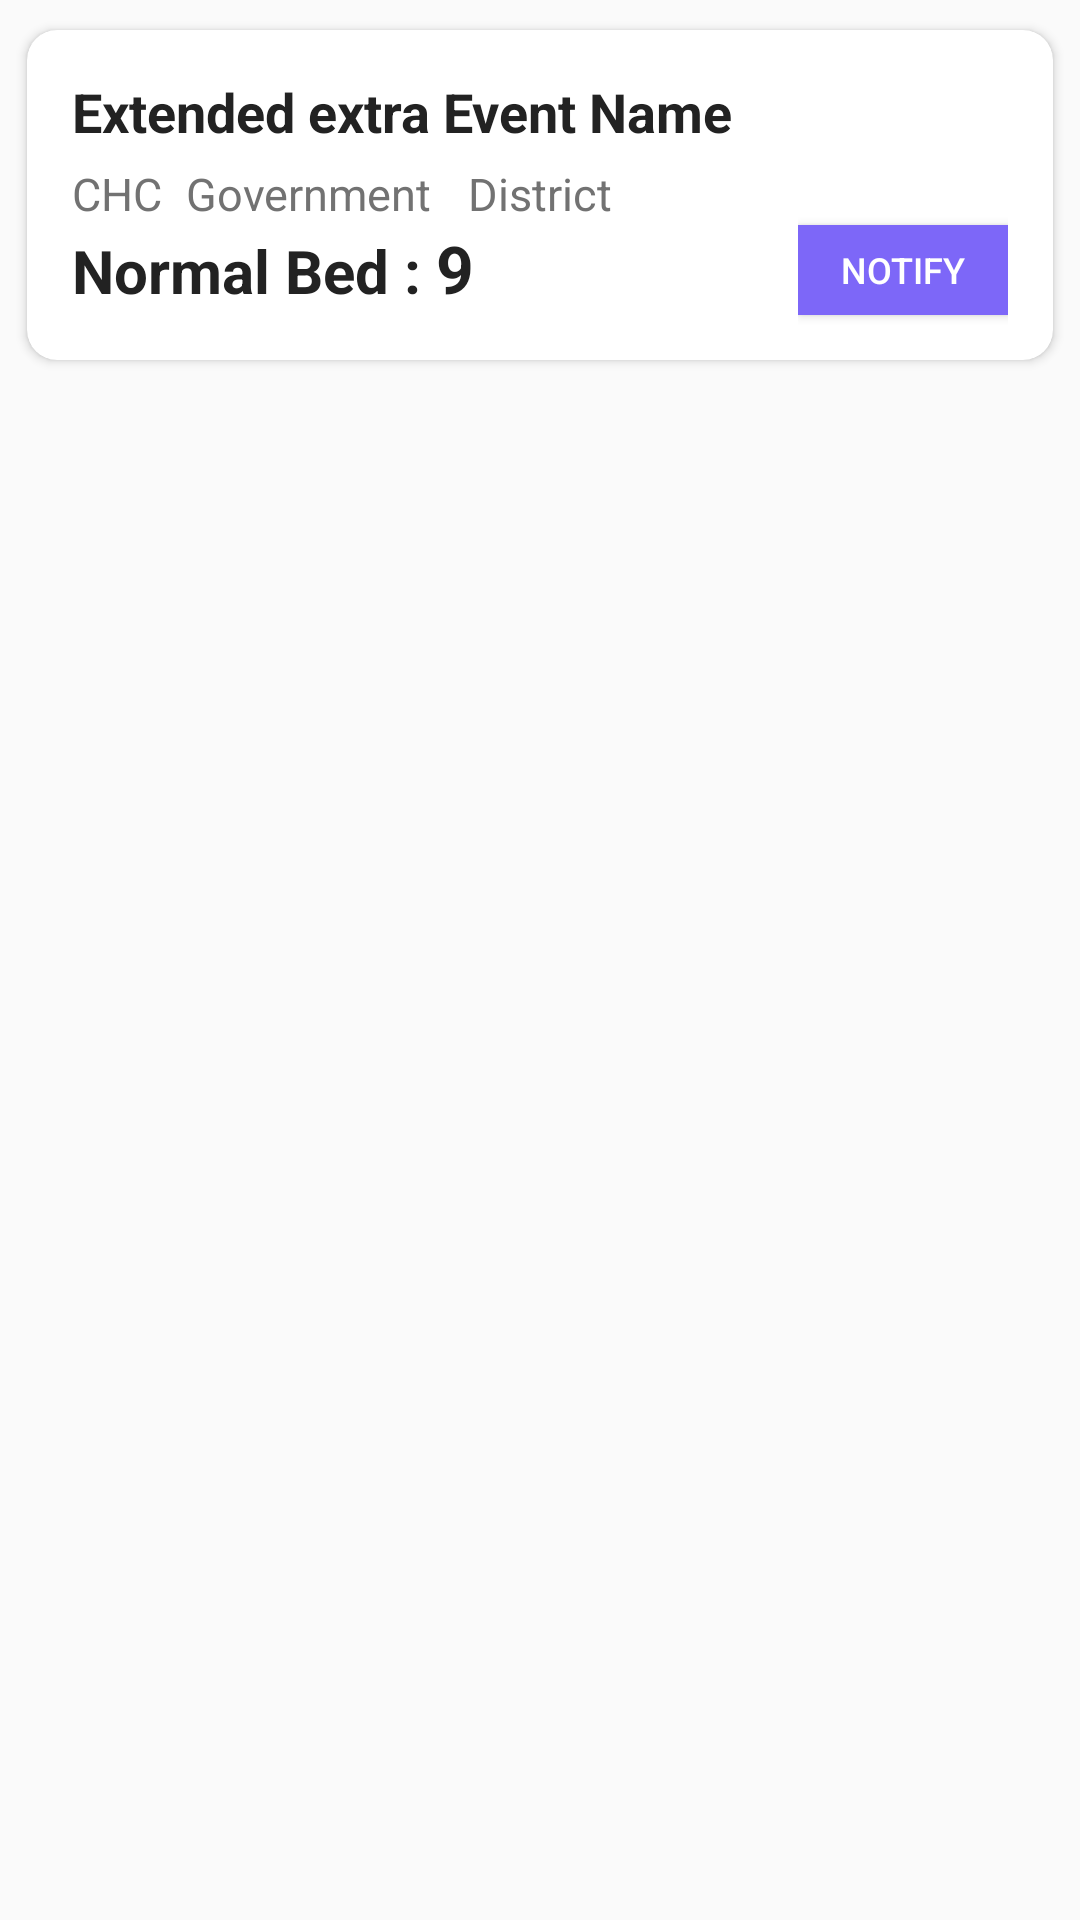

Here is an Android app screen rendered from its layout file. Give the layout XML and the strings, colors and styles it references.
<!-- AndroidManifest.xml: application theme AppTheme -->
<!-- res/layout/noti_list.xml -->
<?xml version="1.0" encoding="utf-8"?>
<RelativeLayout xmlns:android="http://schemas.android.com/apk/res/android"
    xmlns:app="http://schemas.android.com/apk/res-auto"
    xmlns:tools="http://schemas.android.com/tools"

    android:layout_width="match_parent"
    android:layout_height="match_parent">

    <androidx.cardview.widget.CardView
        android:layout_width="match_parent"
        android:layout_height="110dp"
        android:layout_marginLeft="9dp"
        android:layout_marginTop="10dp"
        android:layout_marginRight="9dp"
        android:layout_marginBottom="8dp"
        android:elevation="15dp"
        app:cardBackgroundColor="#fff"
        app:cardCornerRadius="10dp"
        app:cardElevation="@dimen/cardview_default_elevation">

        <RelativeLayout
            android:id="@+id/tour_det_recy"
            android:layout_width="match_parent"
            android:layout_height="wrap_content"
            android:background="?android:attr/selectableItemBackground">


            <LinearLayout
                android:id="@+id/lay_grp"
                android:layout_width="match_parent"
                android:layout_height="wrap_content"
                android:orientation="vertical"
                android:padding="15dp">

                <LinearLayout
                    android:id="@+id/lay_hosp"
                    android:layout_width="wrap_content"
                    android:layout_height="wrap_content"
                    android:orientation="horizontal">


                    <TextView
                        android:id="@+id/bed_fltr_hosp_name"
                        android:layout_width="wrap_content"
                        android:layout_height="wrap_content"
                        android:layout_alignParentEnd="true"
                        android:layout_alignParentRight="true"
                        android:text="Extended extra Event Name"
                        android:textColor="#222"
                        android:textSize="18sp"
                        android:textStyle="bold" />
                </LinearLayout>

                <LinearLayout
                    android:id="@+id/d1"

                    android:layout_width="match_parent"
                    android:layout_height="wrap_content">


                    <TextView
                        android:id="@+id/bed_fltr_hosp_severity"
                        android:layout_width="wrap_content"
                        android:layout_height="wrap_content"
                        android:layout_marginTop="5dp"
                        android:text="CHC"
                        android:textColor="#727272"
                        android:textSize="15sp" />

                    <TextView
                        android:id="@+id/bed_fltr_hosp_type"
                        android:layout_width="wrap_content"
                        android:layout_height="wrap_content"
                        android:layout_marginTop="5dp"
                        android:text="Government"
                        android:layout_marginLeft="8dp"
                        android:textColor="#727272"
                        android:textSize="15sp" />


                    <TextView
                        android:id="@+id/bed_fltr_dist_name"
                        android:layout_width="wrap_content"
                        android:layout_height="wrap_content"
                        android:layout_alignParentEnd="true"
                        android:layout_alignParentRight="true"
                        android:layout_marginLeft="12dp"
                        android:layout_marginTop="5dp"
                        android:text="District"
                        android:textColor="#727272"
                        android:textSize="15sp" />


                </LinearLayout>

                <LinearLayout

                    android:layout_width="wrap_content"
                    android:layout_height="wrap_content"
                    android:orientation="horizontal">

                    <TextView
                        android:layout_width="wrap_content"
                        android:layout_height="wrap_content"
                        android:layout_alignParentEnd="true"
                        android:layout_alignParentRight="true"
                        android:text="Normal Bed : "
                        android:textColor="#222"
                        android:textSize="20sp"
                        android:textStyle="bold" />

                    <TextView
                        android:id="@+id/bed_fltr_normal"
                        android:layout_width="wrap_content"
                        android:layout_height="wrap_content"
                        android:layout_alignParentEnd="true"
                        android:layout_alignParentRight="true"
                        android:text="9"
                        android:textColor="#222"
                        android:textSize="22sp"
                        android:textStyle="bold" />


                </LinearLayout>
            </LinearLayout>

            <RelativeLayout
                android:id="@+id/bed_fltr_notify"
                android:layout_alignParentEnd="true"
                android:layout_marginRight="15dp"
                android:layout_width="wrap_content"
                android:layout_height="match_parent"
                android:layout_alignParentRight="true">
                <Button

                    android:text="Notify"
                    android:textSize="12sp"
                    android:layout_alignParentBottom="true"
                    android:layout_marginBottom="15dp"
                    android:textColor="#FFFFFF"
                    android:background="@color/colorAccent"
                    android:layout_width="70dp"
                    android:layout_height="30dp">

                </Button>
            </RelativeLayout>


        </RelativeLayout>

    </androidx.cardview.widget.CardView>

</RelativeLayout>
<!-- resources referenced by this layout -->
<resources>
  <color name="colorAccent">#7D67F8</color>
  <style name="AppTheme" parent="Theme.AppCompat.Light.NoActionBar">
          
          <item name="colorPrimary">@color/colorPrimary</item>
          <item name="colorPrimaryDark">@color/colorPrimaryDark</item>
          <item name="colorAccent">@color/colorAccent</item>
      </style>
  <color name="colorPrimary">#6200EE</color>
  <color name="colorPrimaryDark">#3700B3</color>
</resources>
